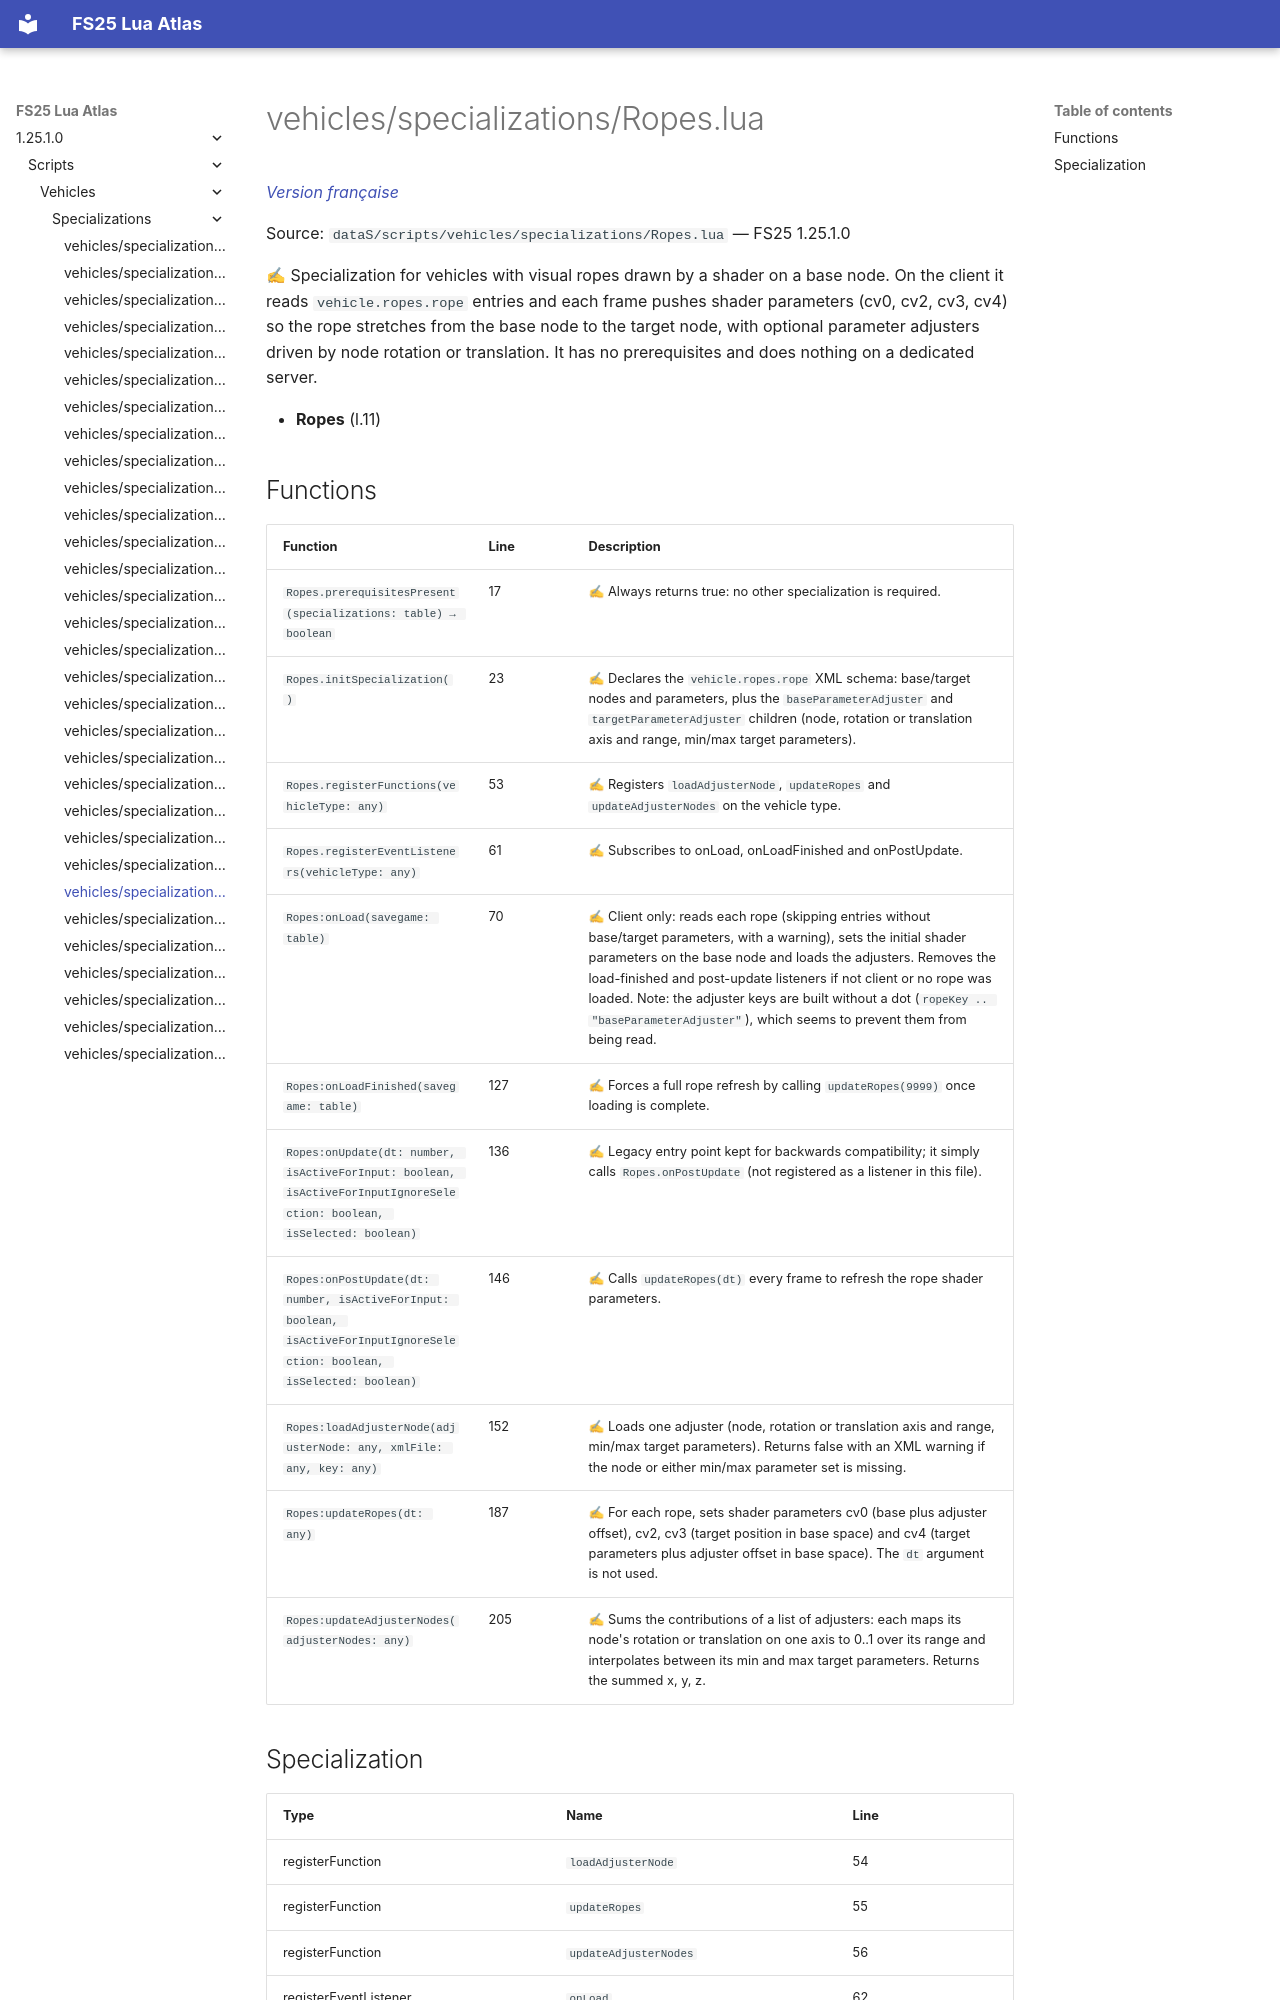

repository: Tim0219800/fs25-lua-atlas · page: 1.25.1.0/scripts/vehicles/specializations/Ropes.html · generator: mkdocs

# vehicles/specializations/Ropes.lua

*[Version française](../../../fr/scripts/vehicles/specializations/Ropes.md)*

Source: `dataS/scripts/vehicles/specializations/Ropes.lua` — FS25 1.25.1.0

✍ Specialization for vehicles with visual ropes drawn by a shader on a base node. On the client it reads `vehicle.ropes.rope` entries and each frame pushes shader parameters (cv0, cv2, cv3, cv4) so the rope stretches from the base node to the target node, with optional parameter adjusters driven by node rotation or translation. It has no prerequisites and does nothing on a dedicated server.

- **Ropes** (l.11)

## Functions

| Function | Line | Description |
|---|---|---|
| `Ropes.prerequisitesPresent(specializations: table) → boolean` | 17 | ✍ Always returns true: no other specialization is required. |
| `Ropes.initSpecialization()` | 23 | ✍ Declares the `vehicle.ropes.rope` XML schema: base/target nodes and parameters, plus the `baseParameterAdjuster` and `targetParameterAdjuster` children (node, rotation or translation axis and range, min/max target parameters). |
| `Ropes.registerFunctions(vehicleType: any)` | 53 | ✍ Registers `loadAdjusterNode`, `updateRopes` and `updateAdjusterNodes` on the vehicle type. |
| `Ropes.registerEventListeners(vehicleType: any)` | 61 | ✍ Subscribes to onLoad, onLoadFinished and onPostUpdate. |
| `Ropes:onLoad(savegame: table)` | 70 | ✍ Client only: reads each rope (skipping entries without base/target parameters, with a warning), sets the initial shader parameters on the base node and loads the adjusters. Removes the load-finished and post-update listeners if not client or no rope was loaded. Note: the adjuster keys are built without a dot (`ropeKey .. "baseParameterAdjuster"`), which seems to prevent them from being read. |
| `Ropes:onLoadFinished(savegame: table)` | 127 | ✍ Forces a full rope refresh by calling `updateRopes(9999)` once loading is complete. |
| `Ropes:onUpdate(dt: number, isActiveForInput: boolean, isActiveForInputIgnoreSelection: boolean, isSelected: boolean)` | 136 | ✍ Legacy entry point kept for backwards compatibility; it simply calls `Ropes.onPostUpdate` (not registered as a listener in this file). |
| `Ropes:onPostUpdate(dt: number, isActiveForInput: boolean, isActiveForInputIgnoreSelection: boolean, isSelected: boolean)` | 146 | ✍ Calls `updateRopes(dt)` every frame to refresh the rope shader parameters. |
| `Ropes:loadAdjusterNode(adjusterNode: any, xmlFile: any, key: any)` | 152 | ✍ Loads one adjuster (node, rotation or translation axis and range, min/max target parameters). Returns false with an XML warning if the node or either min/max parameter set is missing. |
| `Ropes:updateRopes(dt: any)` | 187 | ✍ For each rope, sets shader parameters cv0 (base plus adjuster offset), cv2, cv3 (target position in base space) and cv4 (target parameters plus adjuster offset in base space). The `dt` argument is not used. |
| `Ropes:updateAdjusterNodes(adjusterNodes: any)` | 205 | ✍ Sums the contributions of a list of adjusters: each maps its node's rotation or translation on one axis to 0..1 over its range and interpolates between its min and max target parameters. Returns the summed x, y, z. |
